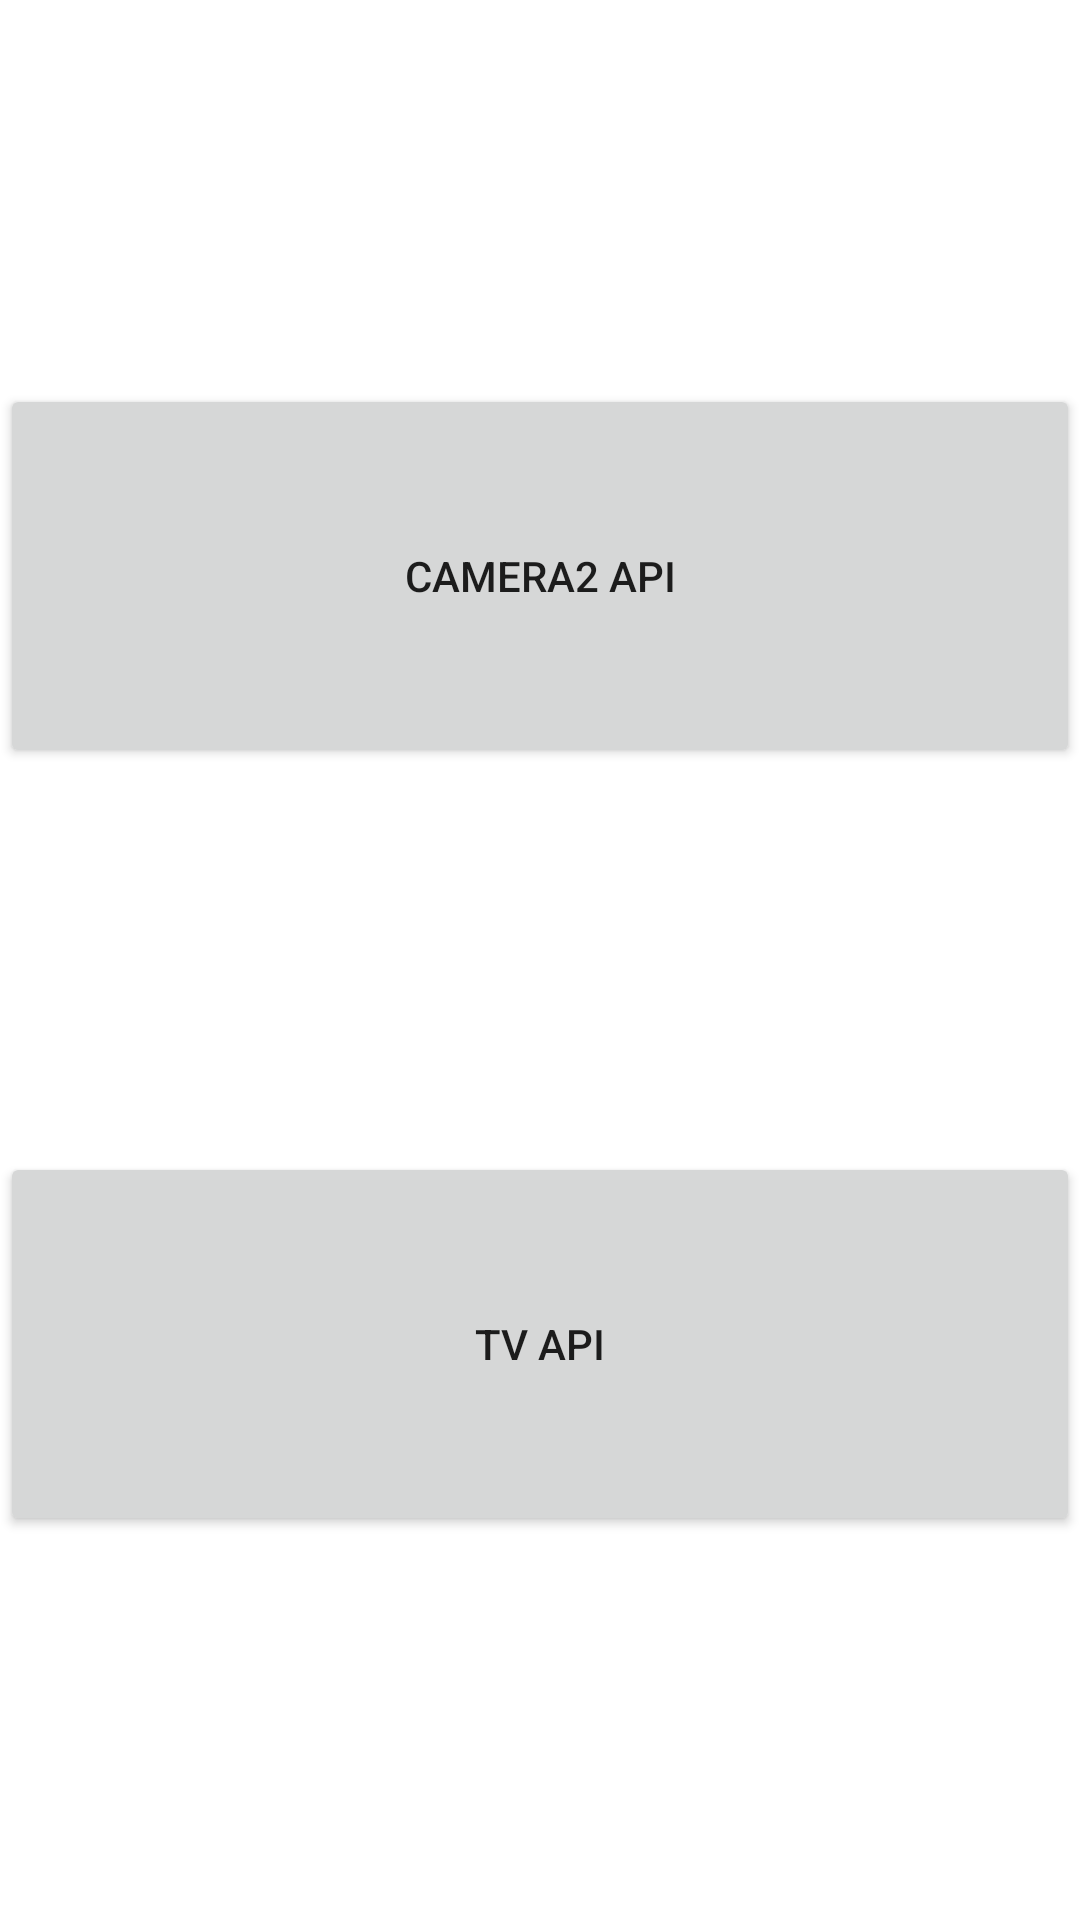

Produce the Android XML layout that renders to this screen, including the resource entries it uses.
<!-- AndroidManifest.xml: application theme Theme.HDMIIN -->
<!-- res/layout/main_activity.xml -->
<?xml version="1.0" encoding="utf-8"?>
<LinearLayout
    xmlns:android="http://schemas.android.com/apk/res/android"
    android:layout_width="match_parent"
    android:layout_height="match_parent"
    android:orientation="vertical">

    <View
        android:layout_width="fill_parent"
        android:layout_height="0dp"
        android:layout_weight="1"/>

    <Button
        android:id="@+id/btn_camera2API"
        android:layout_width="fill_parent"
        android:layout_height="0dp"
        android:layout_weight="1"
        android:text="@string/camera2_api"/>

    <View
        android:layout_width="fill_parent"
        android:layout_height="0dp"
        android:layout_weight="1"/>

    <Button
        android:id="@+id/btn_TvAPI"
        android:layout_width="fill_parent"
        android:layout_height="0dp"
        android:layout_weight="1"
        android:text="@string/tv_api"/>

    <View
        android:layout_width="fill_parent"
        android:layout_height="0dp"
        android:layout_weight="1"/>

</LinearLayout>
<!-- resources referenced by this layout -->
<resources>
  <string name="camera2_api">Camera2 API</string>
  <string name="tv_api">Tv API</string>
  <style name="Theme.HDMIIN" parent="Theme.MaterialComponents.DayNight.DarkActionBar">
          
          <item name="colorPrimary">@color/purple_500</item>
          <item name="colorPrimaryVariant">@color/purple_700</item>
          <item name="colorOnPrimary">@color/white</item>
          
          <item name="colorSecondary">@color/teal_200</item>
          <item name="colorSecondaryVariant">@color/teal_700</item>
          <item name="colorOnSecondary">@color/black</item>
          
          <item name="android:statusBarColor">?attr/colorPrimaryVariant</item>
          
      </style>
  <!-- not gathered from this repository: default colours our renderer supplied (Android Studio template values) -->
  <color name="purple_500">#FF6200EE</color>
  <color name="purple_700">#FF3700B3</color>
  <color name="teal_200">#FF03DAC5</color>
  <color name="teal_700">#FF018786</color>
  <color name="black">#FF000000</color>
  <color name="white">#FFFFFFFF</color>
</resources>
